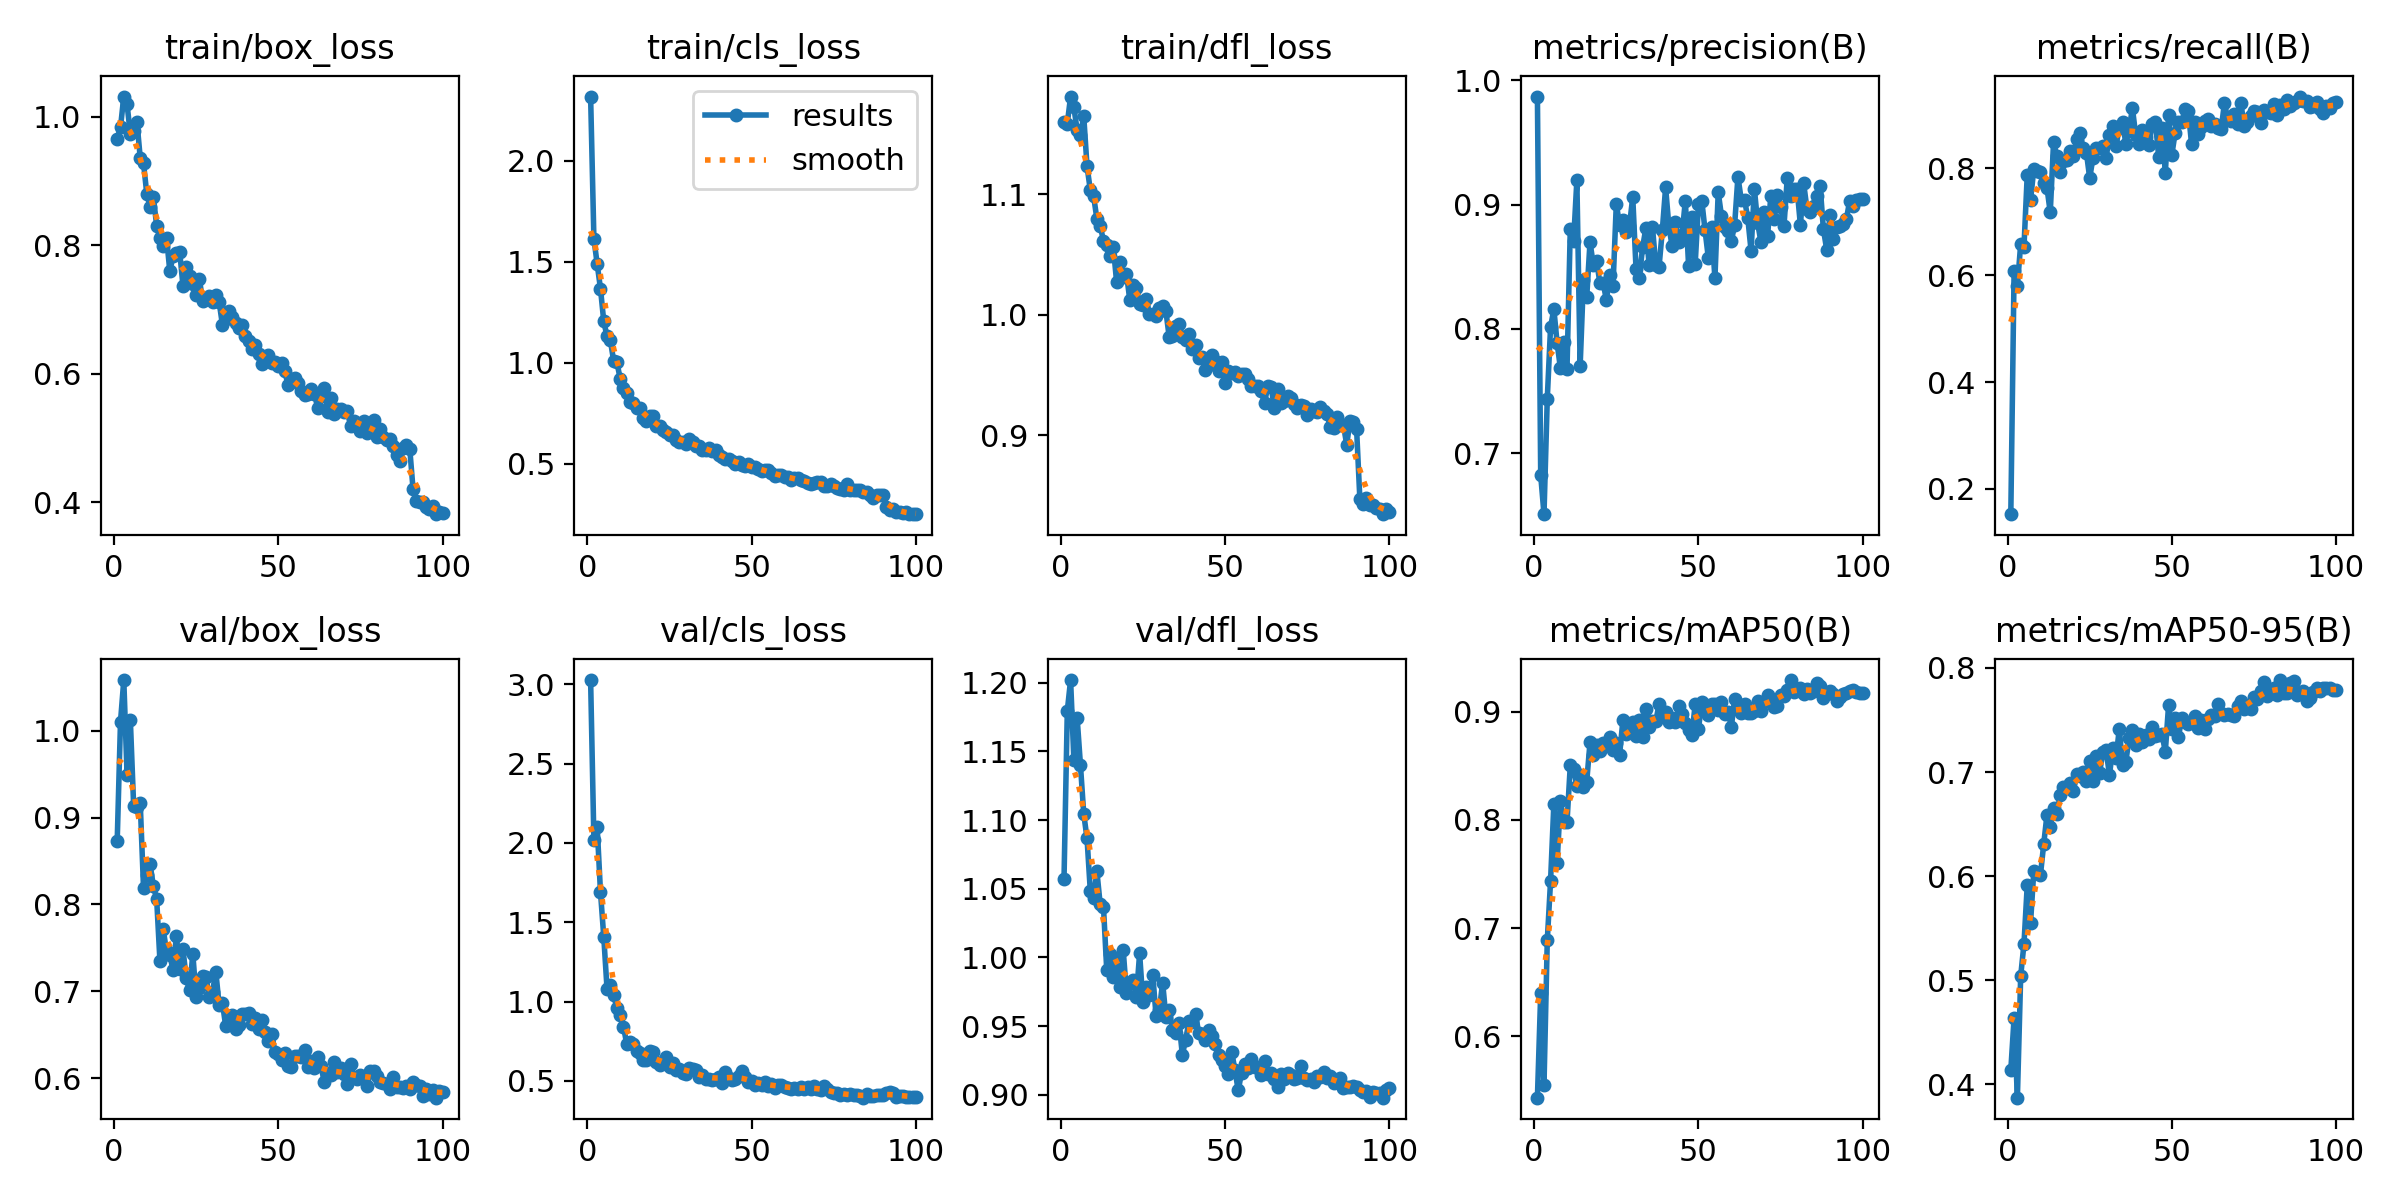

Source data for this figure (header and first rows):
epoch, time, train/box_loss, train/cls_loss, train/dfl_loss, metrics/precision(B), metrics/recall(B), metrics/mAP50(B), metrics/mAP50-95(B), val/box_loss, val/cls_loss, val/dfl_loss, lr/pg0, lr/pg1, lr/pg2
1, 168.8, 0.966, 2.318, 1.16, 0.9869, 0.1528, 0.5433, 0.4137, 0.8735, 3.027, 1.057, 0.0005471, 0.0005471, 0.0005471
2, 431.5, 0.9837, 1.614, 1.159, 0.6822, 0.6083, 0.6397, 0.464, 1.01, 2.019, 1.179, 0.001092, 0.001092, 0.001092
3, 623.8, 1.032, 1.488, 1.181, 0.6508, 0.5807, 0.5549, 0.3871, 1.058, 2.102, 1.202, 0.001626, 0.001626, 0.001626
4, 790.7, 1.019, 1.367, 1.172, 0.7437, 0.6581, 0.6886, 0.5039, 0.949, 1.691, 1.144, 0.001617, 0.001617, 0.001617
5, 947, 0.9728, 1.205, 1.153, 0.8014, 0.6533, 0.7435, 0.5348, 1.012, 1.408, 1.174, 0.001601, 0.001601, 0.001601
6, 1102, 0.9786, 1.13, 1.15, 0.8159, 0.7883, 0.8145, 0.5913, 0.9134, 1.079, 1.14, 0.001584, 0.001584, 0.001584
7, 1254, 0.9922, 1.112, 1.165, 0.7884, 0.7409, 0.7604, 0.555, 0.9122, 1.106, 1.104, 0.001568, 0.001568, 0.001568
8, 1405, 0.9362, 1.01, 1.123, 0.7682, 0.7992, 0.8177, 0.6051, 0.917, 1.041, 1.087, 0.001551, 0.001551, 0.001551
9, 1557, 0.9279, 1.002, 1.104, 0.7895, 0.796, 0.7979, 0.6026, 0.8192, 0.9595, 1.048, 0.001535, 0.001535, 0.001535
10, 1707, 0.8798, 0.9211, 1.099, 0.7678, 0.7933, 0.7976, 0.6007, 0.8335, 0.9169, 1.044, 0.001518, 0.001518, 0.001518
11, 1858, 0.8598, 0.8774, 1.08, 0.8805, 0.7729, 0.8502, 0.6306, 0.846, 0.8428, 1.063, 0.001502, 0.001502, 0.001502
12, 2008, 0.8751, 0.8491, 1.074, 0.8703, 0.7639, 0.8471, 0.6589, 0.8214, 0.73, 1.039, 0.001485, 0.001485, 0.001485
13, 2185, 0.8303, 0.8047, 1.062, 0.9194, 0.7176, 0.8309, 0.6472, 0.8062, 0.7447, 1.037, 0.001469, 0.001469, 0.001469
14, 2539, 0.8108, 0.8006, 1.058, 0.7702, 0.8492, 0.8411, 0.6652, 0.7348, 0.7327, 0.9908, 0.001452, 0.001452, 0.001452
15, 2857, 0.7996, 0.775, 1.049, 0.8395, 0.8237, 0.8301, 0.6598, 0.7715, 0.6868, 1.003, 0.001436, 0.001436, 0.001436
16, 3207, 0.8121, 0.7741, 1.056, 0.8255, 0.793, 0.8353, 0.6778, 0.746, 0.6786, 0.986, 0.001419, 0.001419, 0.001419
17, 3550, 0.76, 0.7262, 1.027, 0.8698, 0.8144, 0.8714, 0.6857, 0.7417, 0.6342, 0.9999, 0.001403, 0.001403, 0.001403
18, 3777, 0.7831, 0.7123, 1.044, 0.8517, 0.8166, 0.8597, 0.6845, 0.7244, 0.6327, 0.9785, 0.001386, 0.001386, 0.001386
19, 4056, 0.7882, 0.7343, 1.032, 0.855, 0.8336, 0.8694, 0.6898, 0.7637, 0.6858, 1.006, 0.00137, 0.00137, 0.00137
20, 4300, 0.7902, 0.7354, 1.034, 0.8368, 0.8232, 0.8635, 0.6818, 0.7255, 0.6841, 0.9738, 0.001353, 0.001353, 0.001353
21, 4448, 0.7374, 0.6864, 1.013, 0.8368, 0.8544, 0.871, 0.6981, 0.7487, 0.6163, 0.9816, 0.001337, 0.001337, 0.001337
22, 4598, 0.7667, 0.6879, 1.025, 0.8231, 0.8673, 0.8709, 0.6966, 0.7149, 0.6021, 0.9833, 0.00132, 0.00132, 0.00132
23, 4747, 0.7522, 0.6692, 1.023, 0.8436, 0.8379, 0.876, 0.6998, 0.7014, 0.6106, 0.971, 0.001304, 0.001304, 0.001304
24, 4895, 0.7401, 0.6547, 1.009, 0.8348, 0.8297, 0.8648, 0.6911, 0.7433, 0.6505, 1.003, 0.001287, 0.001287, 0.001287
25, 5043, 0.722, 0.6428, 1.008, 0.9004, 0.7818, 0.8708, 0.7103, 0.6931, 0.5847, 0.9675, 0.001271, 0.001271, 0.001271
26, 5198, 0.747, 0.6407, 1.013, 0.8837, 0.8205, 0.8601, 0.6914, 0.7037, 0.6128, 0.9782, 0.001254, 0.001254, 0.001254
27, 5343, 0.7137, 0.6185, 1.001, 0.8872, 0.8376, 0.8918, 0.7153, 0.7174, 0.5675, 0.9726, 0.001238, 0.001238, 0.001238
28, 5488, 0.7169, 0.6069, 1.001, 0.8779, 0.8375, 0.8792, 0.6991, 0.7161, 0.5775, 0.9872, 0.001221, 0.001221, 0.001221
29, 5633, 0.7206, 0.6084, 0.9992, 0.8829, 0.8418, 0.883, 0.7189, 0.6939, 0.5505, 0.9577, 0.001205, 0.001205, 0.001205
30, 5778, 0.7114, 0.5988, 1.006, 0.9062, 0.8201, 0.8902, 0.7215, 0.6997, 0.5444, 0.9616, 0.001188, 0.001188, 0.001188
31, 5923, 0.722, 0.6212, 1.008, 0.8483, 0.8632, 0.8776, 0.6967, 0.7226, 0.5843, 0.9818, 0.001172, 0.001172, 0.001172
32, 6068, 0.7122, 0.6083, 1.003, 0.8413, 0.8803, 0.8921, 0.7227, 0.6842, 0.5764, 0.9565, 0.001155, 0.001155, 0.001155
33, 6212, 0.6765, 0.5902, 0.9815, 0.8655, 0.8428, 0.8769, 0.7131, 0.6867, 0.5662, 0.9619, 0.001139, 0.001139, 0.001139
34, 6357, 0.6853, 0.5879, 0.9825, 0.8811, 0.8755, 0.9021, 0.7416, 0.6602, 0.5225, 0.9475, 0.001122, 0.001122, 0.001122
35, 6502, 0.6975, 0.5698, 0.9905, 0.8512, 0.8866, 0.8857, 0.7064, 0.6712, 0.5361, 0.945, 0.001106, 0.001106, 0.001106
36, 6647, 0.688, 0.567, 0.9927, 0.8818, 0.846, 0.8915, 0.7101, 0.6725, 0.5119, 0.9526, 0.001089, 0.001089, 0.001089
37, 6791, 0.6786, 0.5781, 0.9818, 0.8515, 0.8743, 0.891, 0.7331, 0.6562, 0.5111, 0.9292, 0.001073, 0.001073, 0.001073
38, 6936, 0.6717, 0.5637, 0.9789, 0.8499, 0.9125, 0.9065, 0.7402, 0.6615, 0.5057, 0.94, 0.001056, 0.001056, 0.001056
39, 7081, 0.6763, 0.5676, 0.984, 0.8793, 0.8623, 0.8961, 0.7257, 0.6735, 0.5144, 0.9535, 0.00104, 0.00104, 0.00104
40, 7226, 0.6587, 0.5457, 0.9721, 0.9138, 0.8462, 0.8992, 0.7365, 0.6742, 0.5245, 0.9534, 0.001023, 0.001023, 0.001023
41, 7492, 0.6508, 0.5344, 0.9751, 0.8822, 0.8727, 0.8902, 0.7286, 0.6754, 0.4893, 0.9586, 0.001007, 0.001007, 0.001007
42, 7877, 0.6382, 0.526, 0.9641, 0.8664, 0.8591, 0.8942, 0.7355, 0.662, 0.5557, 0.9449, 0.0009904, 0.0009904, 0.0009904
43, 8272, 0.6443, 0.523, 0.965, 0.8861, 0.8444, 0.8905, 0.7319, 0.6691, 0.5206, 0.9439, 0.0009739, 0.0009739, 0.0009739
44, 8625, 0.6305, 0.5147, 0.954, 0.8702, 0.8841, 0.9048, 0.7432, 0.6564, 0.508, 0.9397, 0.0009574, 0.0009574, 0.0009574
45, 8992, 0.6147, 0.4991, 0.9583, 0.8757, 0.8869, 0.898, 0.7348, 0.6675, 0.5113, 0.9474, 0.0009409, 0.0009409, 0.0009409
46, 9364, 0.621, 0.5082, 0.9664, 0.9031, 0.8208, 0.8891, 0.7356, 0.6535, 0.5323, 0.9431, 0.0009244, 0.0009244, 0.0009244
47, 9736, 0.6291, 0.494, 0.9621, 0.8502, 0.8758, 0.8829, 0.7361, 0.6434, 0.5601, 0.9371, 0.0009078, 0.0009078, 0.0009078
48, 10103, 0.6166, 0.4904, 0.9536, 0.8897, 0.7912, 0.8779, 0.7196, 0.6512, 0.5216, 0.9287, 0.0008913, 0.0008913, 0.0008913
49, 10479, 0.6181, 0.4992, 0.9608, 0.8524, 0.9008, 0.9072, 0.7645, 0.6297, 0.493, 0.9251, 0.0008748, 0.0008748, 0.0008748
50, 10853, 0.6125, 0.4843, 0.9435, 0.9006, 0.8261, 0.8839, 0.7416, 0.6279, 0.4962, 0.9211, 0.0008583, 0.0008583, 0.0008583
51, 11227, 0.617, 0.484, 0.953, 0.9031, 0.8672, 0.9087, 0.7518, 0.6212, 0.4771, 0.9149, 0.0008418, 0.0008418, 0.0008418
52, 11615, 0.6037, 0.4739, 0.9519, 0.8792, 0.8867, 0.9025, 0.7335, 0.6286, 0.4847, 0.9315, 0.0008253, 0.0008253, 0.0008253
53, 11992, 0.5819, 0.462, 0.9524, 0.857, 0.8874, 0.8966, 0.7522, 0.6146, 0.4772, 0.918, 0.0008088, 0.0008088, 0.0008088
54, 12367, 0.5913, 0.469, 0.9489, 0.8817, 0.911, 0.9069, 0.7486, 0.6128, 0.4904, 0.9032, 0.0007923, 0.0007923, 0.0007923
55, 12632, 0.5929, 0.471, 0.9512, 0.8406, 0.9073, 0.9072, 0.7458, 0.6261, 0.4695, 0.916, 0.0007758, 0.0007758, 0.0007758
56, 12784, 0.5852, 0.4562, 0.9513, 0.91, 0.845, 0.9016, 0.7483, 0.6261, 0.4787, 0.9222, 0.0007593, 0.0007593, 0.0007593
57, 12930, 0.5727, 0.4417, 0.9464, 0.8907, 0.8876, 0.9083, 0.7537, 0.6241, 0.4562, 0.9198, 0.0007428, 0.0007428, 0.0007428
58, 13074, 0.5665, 0.4446, 0.9408, 0.8818, 0.8652, 0.8978, 0.7428, 0.6328, 0.4722, 0.9259, 0.0007263, 0.0007263, 0.0007263
59, 13219, 0.5693, 0.4448, 0.941, 0.8788, 0.8771, 0.8996, 0.7504, 0.6135, 0.4713, 0.92, 0.0007098, 0.0007098, 0.0007098
60, 13364, 0.577, 0.4339, 0.9409, 0.8706, 0.8892, 0.8859, 0.7411, 0.6194, 0.4641, 0.9202, 0.0006933, 0.0006933, 0.0006933
... 40 more rows
